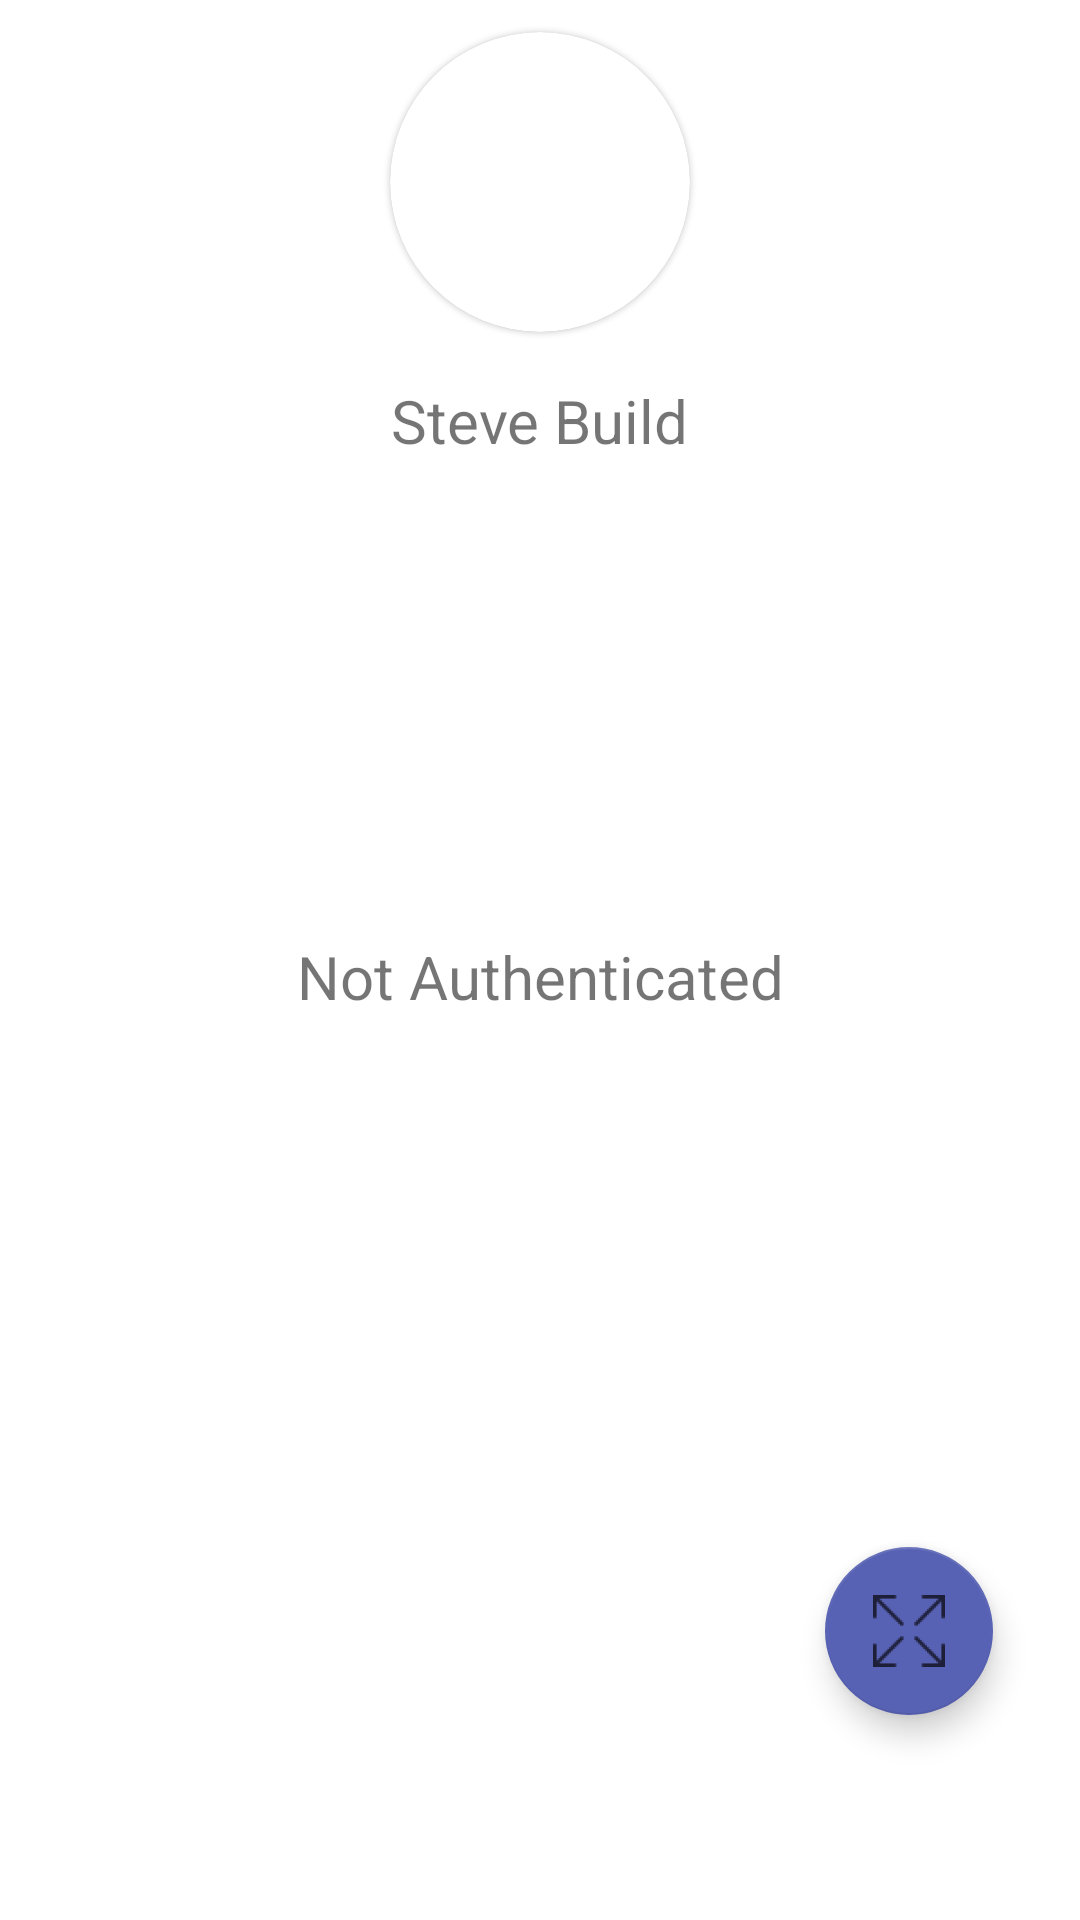

The Android layout XML behind this screen, and the referenced resources:
<!-- AndroidManifest.xml: application theme Theme.Deck -->
<!-- res/layout/fragment_profile.xml -->
<?xml version="1.0" encoding="utf-8"?>
<androidx.constraintlayout.widget.ConstraintLayout xmlns:android="http://schemas.android.com/apk/res/android"
    xmlns:app="http://schemas.android.com/apk/res-auto"
    xmlns:tools="http://schemas.android.com/tools"
    android:layout_width="match_parent"
    android:layout_height="match_parent"
    android:id="@+id/fragment_profile"
    tools:context=".ui.profile.ProfileFragment">

    <com.google.android.material.card.MaterialCardView
        android:id="@+id/materialCardView"
        android:layout_width="100sp"
        android:layout_height="100sp"
        app:cardCornerRadius="100sp"
        app:layout_constraintBottom_toBottomOf="parent"
        app:layout_constraintEnd_toEndOf="parent"
        app:layout_constraintHorizontal_bias="0.5"
        app:layout_constraintStart_toStartOf="parent"
        app:layout_constraintTop_toTopOf="parent"
        app:layout_constraintVertical_bias="0.02">

        <ImageView
            android:id="@+id/profile_image"
            android:layout_width="wrap_content"
            android:layout_height="match_parent"
            android:scaleType="centerInside" />


    </com.google.android.material.card.MaterialCardView>

    <TextView
        android:id="@+id/profile_name"
        android:layout_width="wrap_content"
        android:layout_height="wrap_content"
        android:layout_marginTop="16dp"
        android:text="Steve Build"
        android:textSize="20sp"
        app:layout_constraintEnd_toEndOf="parent"
        app:layout_constraintHorizontal_bias="0.5"
        app:layout_constraintStart_toStartOf="parent"
        app:layout_constraintTop_toBottomOf="@+id/materialCardView" />

    <TextView
        android:id="@+id/user_name"
        android:layout_width="wrap_content"
        android:layout_height="wrap_content"
        android:layout_marginTop="10dp"
        android:textSize="15sp"
        app:layout_constraintEnd_toEndOf="parent"
        app:layout_constraintHorizontal_bias="0.498"
        app:layout_constraintStart_toStartOf="parent"
        app:layout_constraintTop_toBottomOf="@+id/profile_name" />

    <androidx.recyclerview.widget.RecyclerView
        android:id="@+id/recyclerViewTweets"
        android:layout_width="match_parent"
        android:layout_height="wrap_content"
        android:layout_marginTop="20dp"
        app:layout_constraintBottom_toBottomOf="parent"
        app:layout_constraintEnd_toEndOf="parent"

        app:layout_constraintTop_toBottomOf="@+id/user_name"
        app:layout_constraintVertical_bias="0.0" />

    <TextView
        android:id="@+id/auth_alert"
        android:layout_width="wrap_content"
        android:layout_height="wrap_content"
        android:text="Not Authenticated"
        android:textSize="20sp"
        app:layout_constraintBottom_toBottomOf="parent"
        app:layout_constraintEnd_toEndOf="parent"
        app:layout_constraintHorizontal_bias="0.5"
        app:layout_constraintStart_toStartOf="parent"
        app:layout_constraintTop_toTopOf="@+id/materialCardView" />

    <com.google.android.material.floatingactionbutton.FloatingActionButton
        android:id="@+id/floating_action_button"
        android:layout_width="wrap_content"
        android:layout_height="wrap_content"
        android:layout_gravity="bottom|end"
        android:layout_margin="16dp"
        android:visibility="visible"
        android:contentDescription="Create Tweet"
        app:layout_constraintBottom_toBottomOf="parent"
        app:layout_constraintEnd_toEndOf="parent"
        app:layout_constraintHorizontal_bias="0.952"
        app:layout_constraintStart_toStartOf="parent"
        app:layout_constraintTop_toTopOf="parent"
        app:layout_constraintVertical_bias="0.905"
        app:srcCompat="@drawable/ic_expand" />

</androidx.constraintlayout.widget.ConstraintLayout>
<!-- resources referenced by this layout -->
<resources>
  <!-- drawable ic_expand: png bitmap (drawable-hdpi, 785 bytes) -->
  <style name="Theme.Deck" parent="Theme.MaterialComponents.DayNight.DarkActionBar">
          
          <item name="colorPrimary">@color/purple_500</item>
          <item name="colorPrimaryVariant">@color/purple_700</item>
          <item name="colorOnPrimary">@color/white</item>
          
          <item name="colorSecondary">@color/purple_800</item>
          <item name="colorSecondaryVariant">@color/purple</item>
          <item name="colorOnSecondary">@color/black</item>
          
          <item name="android:statusBarColor" tools:targetApi="l">?attr/colorOnPrimary</item>
  
      </style>
  <color name="purple_500">#B4BADE</color>
  <color name="purple_700">#C4BAC5</color>
  <color name="white">#FFFFFFFF</color>
  <color name="purple_800">#5862B4</color>
  <color name="purple">#3A385A</color>
  <color name="black">#0F0F1B</color>
</resources>
